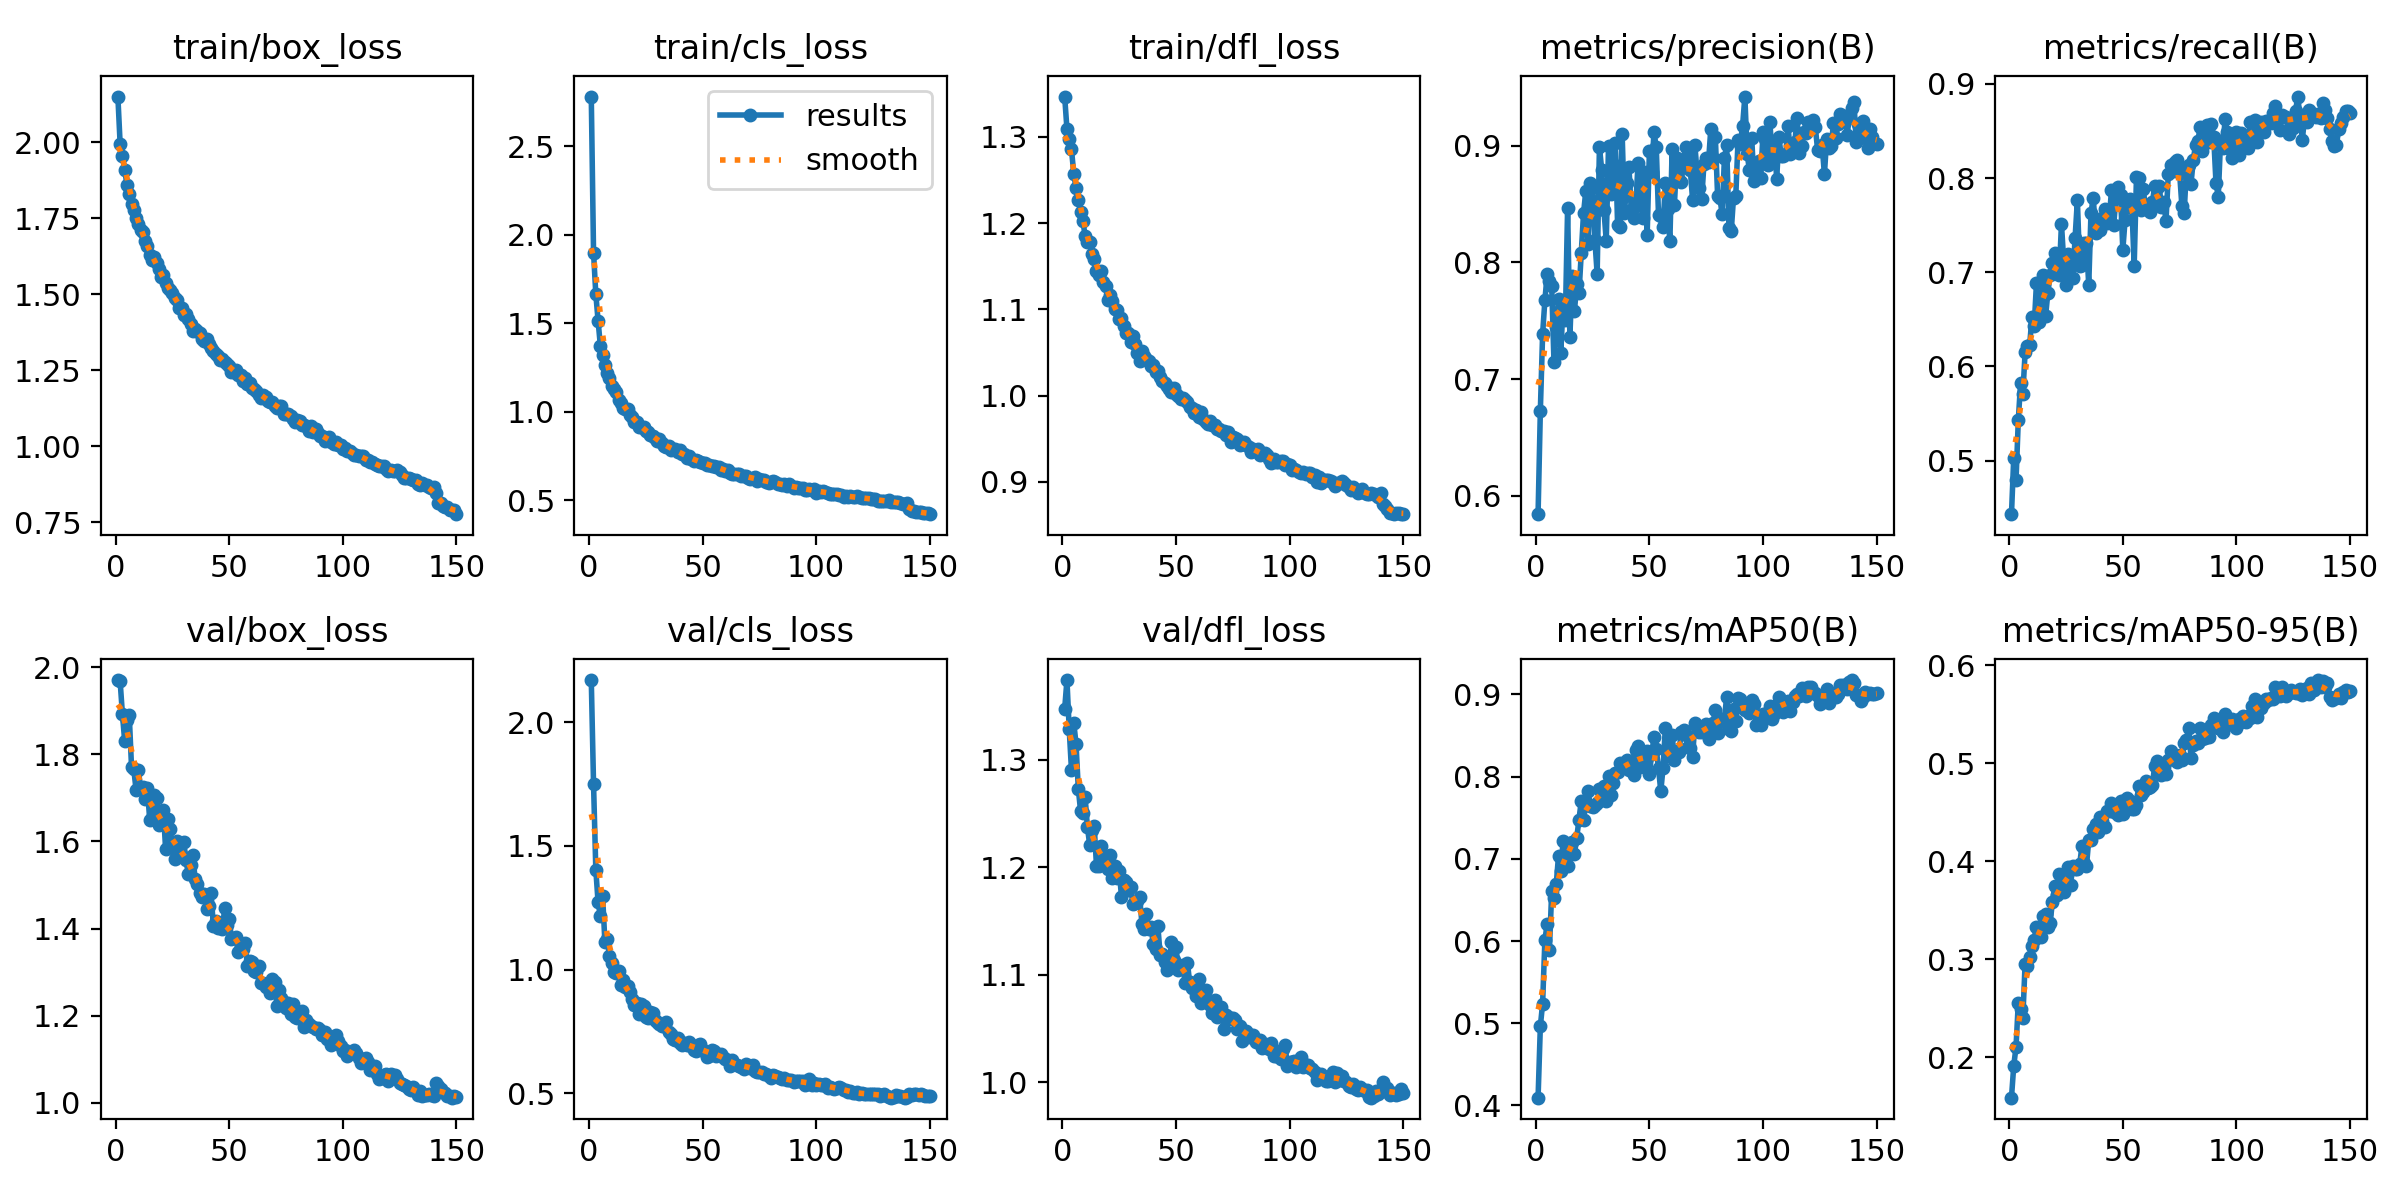

Values plotted in this chart, from the file beside it:
epoch, train/box_loss, train/cls_loss, train/dfl_loss, metrics/precision(B), metrics/recall(B), metrics/mAP50(B), metrics/mAP50-95(B), val/box_loss, val/cls_loss, val/dfl_loss, lr/pg0, lr/pg1, lr/pg2
1, 2.15, 2.782, 1.347, 0.5844, 0.4432, 0.4094, 0.1588, 1.97, 2.171, 1.347, 0.0003324, 0.0003324, 0.0003324
2, 1.993, 1.9, 1.309, 0.6731, 0.5033, 0.4963, 0.1914, 1.967, 1.75, 1.374, 0.0006613, 0.0006613, 0.0006613
3, 1.955, 1.665, 1.297, 0.7388, 0.479, 0.524, 0.2105, 1.892, 1.404, 1.329, 0.0009859, 0.0009859, 0.0009859
4, 1.908, 1.515, 1.285, 0.7676, 0.5429, 0.6012, 0.2555, 1.83, 1.272, 1.29, 0.0009802, 0.0009802, 0.0009802
5, 1.86, 1.373, 1.257, 0.7899, 0.5821, 0.621, 0.2493, 1.878, 1.217, 1.335, 0.0009736, 0.0009736, 0.0009736
6, 1.83, 1.323, 1.241, 0.7839, 0.5711, 0.5895, 0.24, 1.89, 1.296, 1.315, 0.000967, 0.000967, 0.000967
7, 1.797, 1.266, 1.226, 0.7796, 0.6149, 0.661, 0.2956, 1.772, 1.111, 1.273, 0.0009604, 0.0009604, 0.0009604
8, 1.778, 1.22, 1.213, 0.7143, 0.6219, 0.6526, 0.2928, 1.765, 1.123, 1.252, 0.0009538, 0.0009538, 0.0009538
9, 1.75, 1.191, 1.203, 0.745, 0.6225, 0.6691, 0.3022, 1.719, 1.056, 1.251, 0.0009472, 0.0009472, 0.0009472
10, 1.73, 1.146, 1.185, 0.7687, 0.6523, 0.704, 0.3137, 1.763, 1.028, 1.266, 0.0009406, 0.0009406, 0.0009406
11, 1.713, 1.13, 1.179, 0.7223, 0.6429, 0.6849, 0.3201, 1.724, 0.9913, 1.237, 0.000934, 0.000934, 0.000934
12, 1.704, 1.113, 1.178, 0.7645, 0.6886, 0.7215, 0.3334, 1.725, 0.9848, 1.221, 0.0009274, 0.0009274, 0.0009274
13, 1.675, 1.068, 1.164, 0.7511, 0.6473, 0.7022, 0.3252, 1.698, 0.9929, 1.234, 0.0009208, 0.0009208, 0.0009208
14, 1.658, 1.052, 1.158, 0.8469, 0.6526, 0.691, 0.3224, 1.723, 0.9384, 1.238, 0.0009142, 0.0009142, 0.0009142
15, 1.629, 1.023, 1.145, 0.7365, 0.697, 0.7085, 0.3442, 1.65, 0.9572, 1.201, 0.0009076, 0.0009076, 0.0009076
16, 1.613, 1.018, 1.139, 0.788, 0.6533, 0.7204, 0.346, 1.653, 0.9285, 1.201, 0.000901, 0.000901, 0.000901
17, 1.622, 1.016, 1.145, 0.7581, 0.6779, 0.706, 0.3331, 1.708, 0.9333, 1.22, 0.0008944, 0.0008944, 0.0008944
18, 1.602, 0.9802, 1.132, 0.7816, 0.6966, 0.7254, 0.337, 1.699, 0.9093, 1.208, 0.0008878, 0.0008878, 0.0008878
19, 1.582, 0.9733, 1.127, 0.7736, 0.7094, 0.7478, 0.3582, 1.637, 0.8816, 1.203, 0.0008812, 0.0008812, 0.0008812
20, 1.558, 0.9428, 1.111, 0.8083, 0.7203, 0.7704, 0.3745, 1.646, 0.8585, 1.198, 0.0008746, 0.0008746, 0.0008746
21, 1.562, 0.9424, 1.116, 0.8421, 0.7031, 0.7473, 0.3658, 1.673, 0.8644, 1.212, 0.000868, 0.000868, 0.000868
22, 1.538, 0.9149, 1.11, 0.8611, 0.6971, 0.766, 0.3869, 1.583, 0.8219, 1.19, 0.0008614, 0.0008614, 0.0008614
23, 1.522, 0.9144, 1.1, 0.816, 0.7514, 0.7822, 0.3749, 1.651, 0.8624, 1.201, 0.0008548, 0.0008548, 0.0008548
24, 1.516, 0.9135, 1.099, 0.8679, 0.711, 0.7645, 0.369, 1.628, 0.8523, 1.19, 0.0008482, 0.0008482, 0.0008482
25, 1.505, 0.8901, 1.089, 0.865, 0.6865, 0.7628, 0.3775, 1.589, 0.8082, 1.197, 0.0008416, 0.0008416, 0.0008416
26, 1.487, 0.8875, 1.09, 0.8191, 0.7194, 0.7653, 0.394, 1.56, 0.8053, 1.173, 0.000835, 0.000835, 0.000835
27, 1.48, 0.8679, 1.081, 0.7903, 0.7137, 0.7674, 0.3759, 1.602, 0.8299, 1.189, 0.0008284, 0.0008284, 0.0008284
28, 1.455, 0.862, 1.073, 0.8991, 0.6942, 0.7844, 0.3957, 1.596, 0.8244, 1.186, 0.0008218, 0.0008218, 0.0008218
29, 1.454, 0.8515, 1.073, 0.8794, 0.7368, 0.7835, 0.3925, 1.566, 0.7971, 1.179, 0.0008152, 0.0008152, 0.0008152
30, 1.433, 0.8362, 1.062, 0.8445, 0.7765, 0.7887, 0.3924, 1.599, 0.787, 1.182, 0.0008086, 0.0008086, 0.0008086
31, 1.435, 0.8438, 1.069, 0.8184, 0.7067, 0.7705, 0.3968, 1.558, 0.7805, 1.166, 0.000802, 0.000802, 0.000802
32, 1.418, 0.8256, 1.059, 0.8995, 0.7073, 0.801, 0.4154, 1.524, 0.7713, 1.167, 0.0007954, 0.0007954, 0.0007954
33, 1.401, 0.8077, 1.05, 0.8588, 0.7316, 0.7772, 0.3985, 1.547, 0.7727, 1.169, 0.0007888, 0.0007888, 0.0007888
34, 1.381, 0.8018, 1.04, 0.8845, 0.7316, 0.7921, 0.3953, 1.568, 0.7893, 1.172, 0.0007822, 0.0007822, 0.0007822
35, 1.387, 0.8049, 1.052, 0.9026, 0.6863, 0.8045, 0.4214, 1.513, 0.7463, 1.147, 0.0007756, 0.0007756, 0.0007756
36, 1.378, 0.786, 1.045, 0.8319, 0.7634, 0.8055, 0.4218, 1.503, 0.7419, 1.142, 0.000769, 0.000769, 0.000769
37, 1.374, 0.7885, 1.042, 0.83, 0.7791, 0.8168, 0.4328, 1.483, 0.7214, 1.157, 0.0007624, 0.0007624, 0.0007624
38, 1.351, 0.7874, 1.04, 0.9103, 0.7419, 0.8148, 0.4381, 1.474, 0.7168, 1.142, 0.0007558, 0.0007558, 0.0007558
39, 1.347, 0.7724, 1.034, 0.8423, 0.7461, 0.8161, 0.4299, 1.48, 0.7228, 1.144, 0.0007492, 0.0007492, 0.0007492
40, 1.353, 0.7829, 1.035, 0.8679, 0.7447, 0.8201, 0.4455, 1.446, 0.704, 1.128, 0.0007426, 0.0007426, 0.0007426
41, 1.337, 0.7636, 1.028, 0.8816, 0.758, 0.8077, 0.4406, 1.452, 0.6967, 1.124, 0.000736, 0.000736, 0.000736
42, 1.324, 0.7593, 1.029, 0.8447, 0.7676, 0.8169, 0.4346, 1.482, 0.7028, 1.145, 0.0007294, 0.0007294, 0.0007294
43, 1.313, 0.7399, 1.021, 0.838, 0.7518, 0.8024, 0.4518, 1.407, 0.6938, 1.119, 0.0007228, 0.0007228, 0.0007228
44, 1.305, 0.7476, 1.017, 0.8488, 0.7556, 0.8325, 0.4516, 1.418, 0.7059, 1.119, 0.0007162, 0.0007162, 0.0007162
45, 1.297, 0.7359, 1.015, 0.8855, 0.787, 0.8367, 0.459, 1.402, 0.6897, 1.112, 0.0007096, 0.0007096, 0.0007096
46, 1.283, 0.7242, 1.01, 0.8567, 0.7504, 0.812, 0.4504, 1.406, 0.6751, 1.104, 0.000703, 0.000703, 0.000703
47, 1.287, 0.7251, 1.008, 0.8382, 0.78, 0.8182, 0.4559, 1.398, 0.671, 1.109, 0.0006964, 0.0006964, 0.0006964
48, 1.278, 0.7228, 1.004, 0.8771, 0.7906, 0.8286, 0.4476, 1.448, 0.6938, 1.131, 0.0006898, 0.0006898, 0.0006898
49, 1.271, 0.714, 1.009, 0.8235, 0.7824, 0.8311, 0.4613, 1.407, 0.698, 1.113, 0.0006832, 0.0006832, 0.0006832
50, 1.265, 0.7107, 1.002, 0.8959, 0.7238, 0.8032, 0.4488, 1.421, 0.6773, 1.126, 0.0006766, 0.0006766, 0.0006766
51, 1.246, 0.7122, 0.9998, 0.8773, 0.7558, 0.8279, 0.4624, 1.377, 0.6685, 1.105, 0.00067, 0.00067, 0.00067
52, 1.244, 0.7003, 0.9959, 0.9114, 0.7706, 0.8476, 0.4646, 1.378, 0.6488, 1.107, 0.0006634, 0.0006634, 0.0006634
53, 1.25, 0.7008, 0.9976, 0.8992, 0.7781, 0.8331, 0.4618, 1.382, 0.6528, 1.109, 0.0006568, 0.0006568, 0.0006568
54, 1.235, 0.6921, 0.9947, 0.8405, 0.7685, 0.8105, 0.4532, 1.347, 0.6756, 1.092, 0.0006502, 0.0006502, 0.0006502
55, 1.236, 0.6937, 0.9927, 0.8398, 0.7069, 0.7821, 0.4533, 1.358, 0.6696, 1.111, 0.0006436, 0.0006436, 0.0006436
56, 1.214, 0.6908, 0.987, 0.8302, 0.8008, 0.8108, 0.4576, 1.353, 0.6514, 1.093, 0.000637, 0.000637, 0.000637
57, 1.223, 0.6889, 0.9859, 0.8683, 0.8001, 0.8593, 0.4765, 1.368, 0.6536, 1.088, 0.0006304, 0.0006304, 0.0006304
58, 1.205, 0.6724, 0.9792, 0.8458, 0.7665, 0.8253, 0.468, 1.315, 0.6605, 1.087, 0.0006238, 0.0006238, 0.0006238
59, 1.209, 0.6759, 0.983, 0.818, 0.7882, 0.8266, 0.471, 1.326, 0.6462, 1.08, 0.0006172, 0.0006172, 0.0006172
60, 1.192, 0.6675, 0.9755, 0.8974, 0.7678, 0.851, 0.4816, 1.323, 0.6393, 1.096, 0.0006106, 0.0006106, 0.0006106
... 90 more rows
